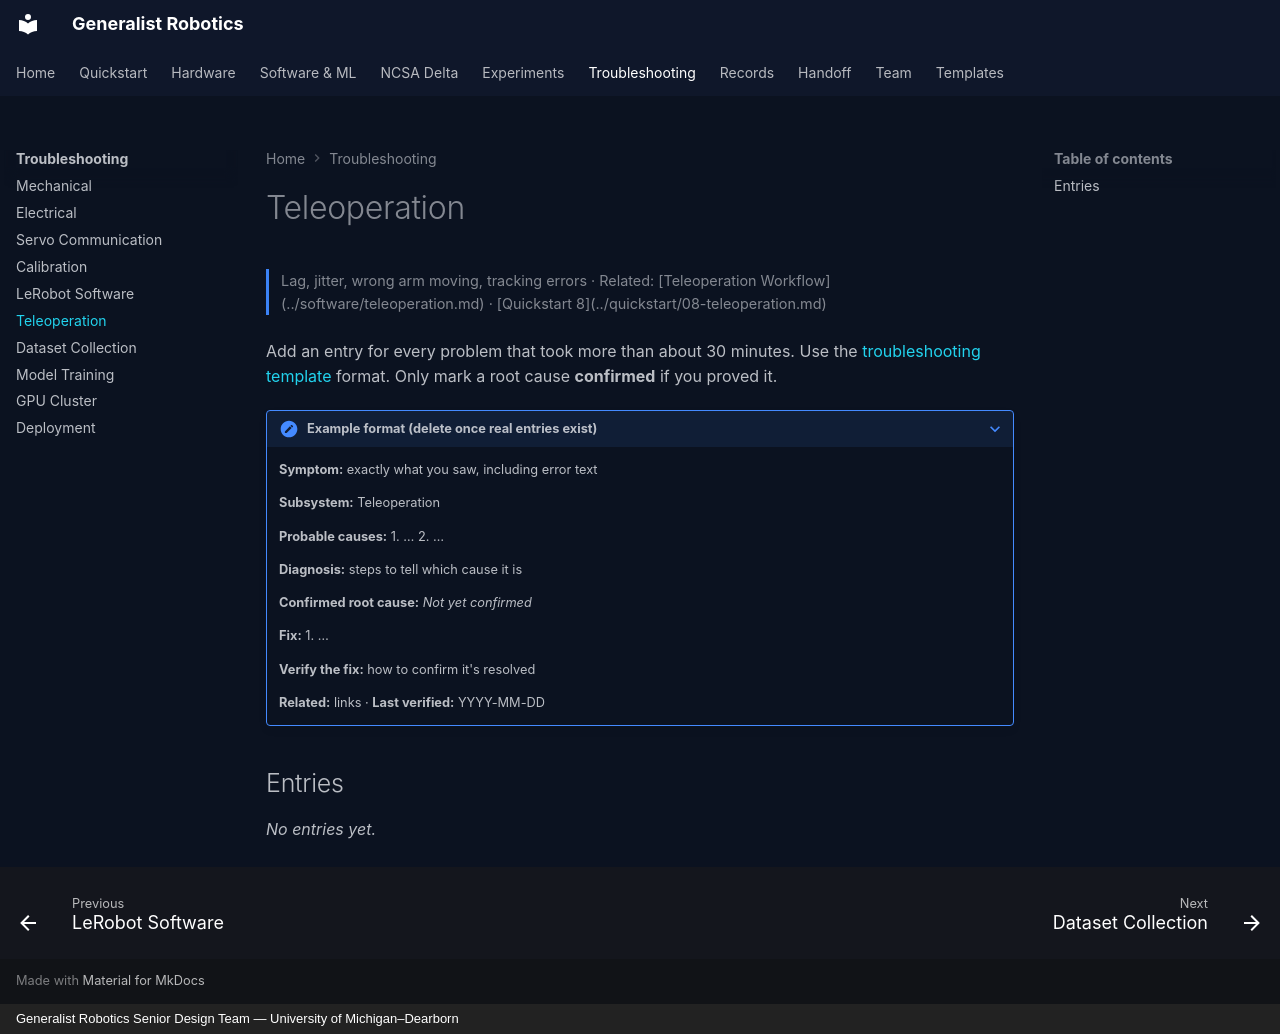

repository: eshkembi18/UMD-Robotics · page: troubleshooting/teleoperation/index.html · generator: mkdocs · copyright: Generalist Robotics Senior Design Team — University of Michigan–Dearborn

# Teleoperation

<p class="gr-meta">Lag, jitter, wrong arm moving, tracking errors · Related: [Teleoperation Workflow](../software/teleoperation.md) · [Quickstart 8](../quickstart/08-teleoperation.md)</p>

Add an entry for every problem that took more than about 30 minutes. Use the [troubleshooting template](../page-templates/troubleshooting-entry.md) format. Only mark a root cause **confirmed** if you proved it.

<!-- Copy this block for each new entry -->

??? note "Example format (delete once real entries exist)"
    **Symptom:** exactly what you saw, including error text

    **Subsystem:** Teleoperation

    **Probable causes:** 1. … 2. …

    **Diagnosis:** steps to tell which cause it is

    **Confirmed root cause:** *Not yet confirmed*

    **Fix:** 1. …

    **Verify the fix:** how to confirm it's resolved

    **Related:** links · **Last verified:** YYYY-MM-DD

## Entries

*No entries yet.*
